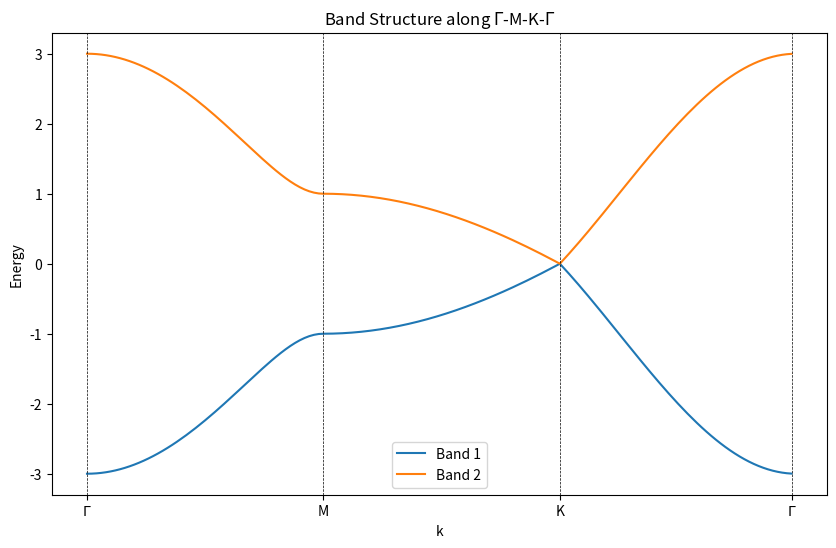

This figure's Python source:
import numpy as np
import matplotlib.pyplot as plt

t_pi = 1
a = 1
a_ = a * np.array([[3**0.5 / 2, -0.5], [3**0.5 / 2, 0.5]])
b_ = 4 * np.pi / (3**0.5 * a) * np.array([[0.5, 3**0.5 / 2], [0.5, -3**0.5 / 2]])
e_p = 0 
d_ = a / 3**0.5 * np.array([[1,0],[-0.5, 3**0.5 / 2],[-0.5, -3**0.5 / 2]])

def R(t):
    R = np.array([[np.cos(t),-np.sin(t)],
                  [np.sin(t),np.cos(t)]])
    return R
## k-points

num_points = 50
k_points = []
# Gamma -> M
for i in range(num_points):
    point = (i / num_points) * 2 * np.pi / (3**0.5 * a) * np.array([1, 0])
    k_points.append(point)
# M->K
for i in range(num_points):
    point = (1 - i / num_points) * 2 * np.pi / (3**0.5 * a) * np.array([1, 0]) +i / num_points* 4 * np.pi / (3 * a) * np.array([3**0.5 / 2, 0.5])
    k_points.append(point)
# K-> Gamma
for i in range(num_points):
    point = (1 - i / num_points) * 4 * np.pi / (3 * a) * np.array([3**0.5 / 2, 0.5])
    k_points.append(point)

k_points = np.array(k_points)


# Around BZ
# K = 4 * np.pi / (3 * a) * np.array([0, 1])
# for j in range(6):
#     for i in range(num_points):
#         point = (1 - i / num_points) * K +i / num_points * R(np.pi/3) @ K
#         k_points.append(point)
#     K = R(np.pi/3) @ K

k_points = np.array(k_points)

## Construct the Hamiltonian

def f_k(k):
    # f_k = 1 + np.exp(1j*np.dot(k,a_[0])) +np.exp(1j*np.dot(k,a_[1]))
    f_k = 0
    for i in range(3):
        f_k += np.exp(1j*np.dot(k,d_[i]))

    return f_k

def hamiltonian(k):
    # 將子矩陣填入對角線位置
    H = np.zeros((2, 2), dtype=complex)
    H[0,0] = e_p
    H[1,1] = e_p
    H[0,1] = t_pi * f_k(k)
    H[1,0] = t_pi * np.conjugate(f_k(k))
    return H


## 計算能帶結構

def calculate_band_structure(k_points):
    energies = []
    for k in k_points:
        H = hamiltonian(k)
        eigenvalues, _ = np.linalg.eigh(H)
        energies.append(eigenvalues)
    return np.array(energies)

energies = calculate_band_structure(k_points)

## 繪製能帶結構

plt.figure(figsize=(10, 6))
for i in range(energies.shape[1]):
    plt.plot(energies[:, i], label=f'Band {i + 1}')
# 添加標記點
k_labels = ['$\Gamma$', 'M', 'K', '$\Gamma$']
k_indices = [0, num_points, 2 * num_points, 3 * num_points -1]
for index in k_indices:
    plt.axvline(x=index, color='k', linestyle='--', linewidth=0.5)

# 添加標籤
plt.xticks(k_indices, k_labels)

plt.xlabel('k')
plt.ylabel('Energy')
plt.title('Band Structure along $\Gamma$-M-K-$\Gamma$')
plt.legend()
plt.show()
